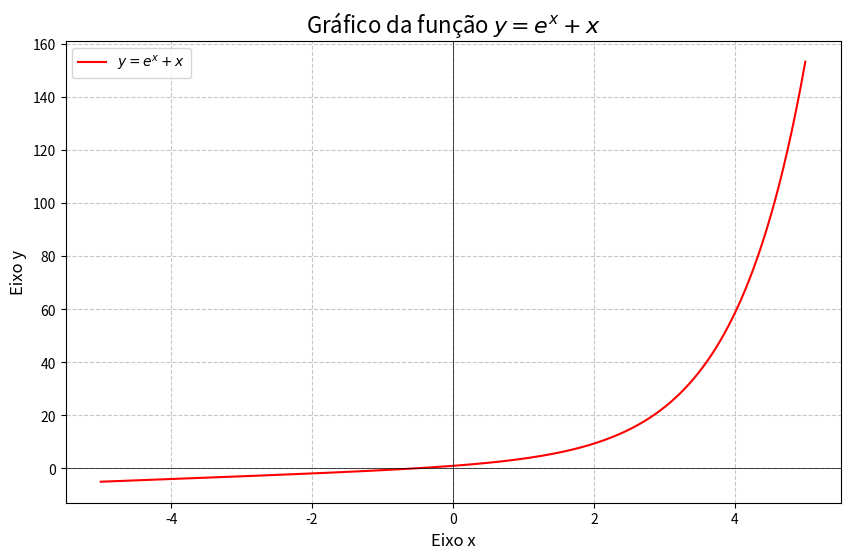

Reproduce this figure in Python.
import numpy as np
import matplotlib.pyplot as plt

def plotar_funcao_exponencial():
    """
    Plota a função y = e^x + x.
    """
    # Cria uma lista de 1000 pontos no intervalo de -5 a 5
    x = np.linspace(-5, 5, 1000)

    # Calcula os valores correspondentes de y para a função e^x + x
    y = np.exp(x) + x

    # Cria o gráfico
    plt.figure(figsize=(10, 6))

    # Plota a função
    plt.plot(x, y, label='$y = e^x + x$', color='red')

    # Adiciona título e rótulos aos eixos
    plt.title('Gráfico da função $y = e^x + x$', fontsize=16)
    plt.xlabel('Eixo x', fontsize=12)
    plt.ylabel('Eixo y', fontsize=12)

    # Adiciona uma grade ao gráfico para facilitar a leitura
    plt.grid(True, linestyle='--', alpha=0.7)

    # Adiciona uma legenda
    plt.legend()

    # Adiciona linhas para os eixos x e y em 0
    plt.axhline(0, color='black', linewidth=0.5)
    plt.axvline(0, color='black', linewidth=0.5)

    # Exibe o gráfico
    plt.show()

# Chama a função para gerar o gráfico
plotar_funcao_exponencial()